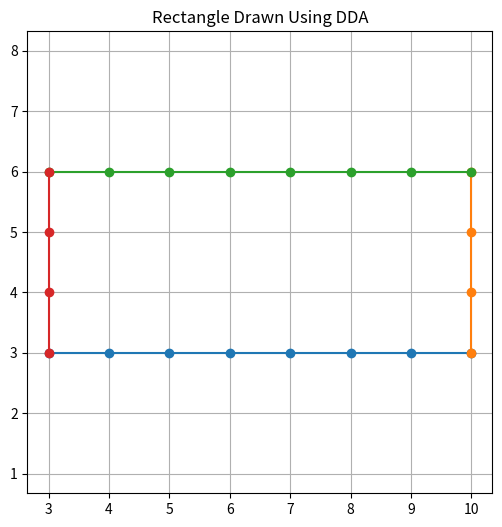

Here is the Python script that generated this plot:
import matplotlib.pyplot as plt

def dda_line(x1, y1, x2, y2):
    x_list = []
    y_list = []

    dx = x2 - x1
    dy = y2 - y1

    steps = int(max(abs(dx), abs(dy)))

    x_inc = dx / steps
    y_inc = dy / steps

    x = x1
    y = y1

    for _ in range(steps + 1):
        x_list.append(round(x))
        y_list.append(round(y))
        x += x_inc
        y += y_inc

    return x_list, y_list


def draw_line(x1, y1, x2, y2):
    xs, ys = dda_line(x1, y1, x2, y2)
    plt.plot(xs, ys, marker="o")


def draw_rectangle(x1, y1, x3, y3):
    x2, y2 = x3, y1
    x4, y4 = x1, y3

    draw_line(x1, y1, x2, y2)
    draw_line(x2, y2, x3, y3)
    draw_line(x3, y3, x4, y4)
    draw_line(x4, y4, x1, y1)


if __name__ == "__main__":
    x1, y1 = 3, 3
    x3, y3 = 10, 6

    plt.figure(figsize=(6, 6))
    plt.title("Rectangle Drawn Using DDA")
    plt.grid(True)
    plt.axis("equal")

    draw_rectangle(x1, y1, x3, y3)

    plt.show()

